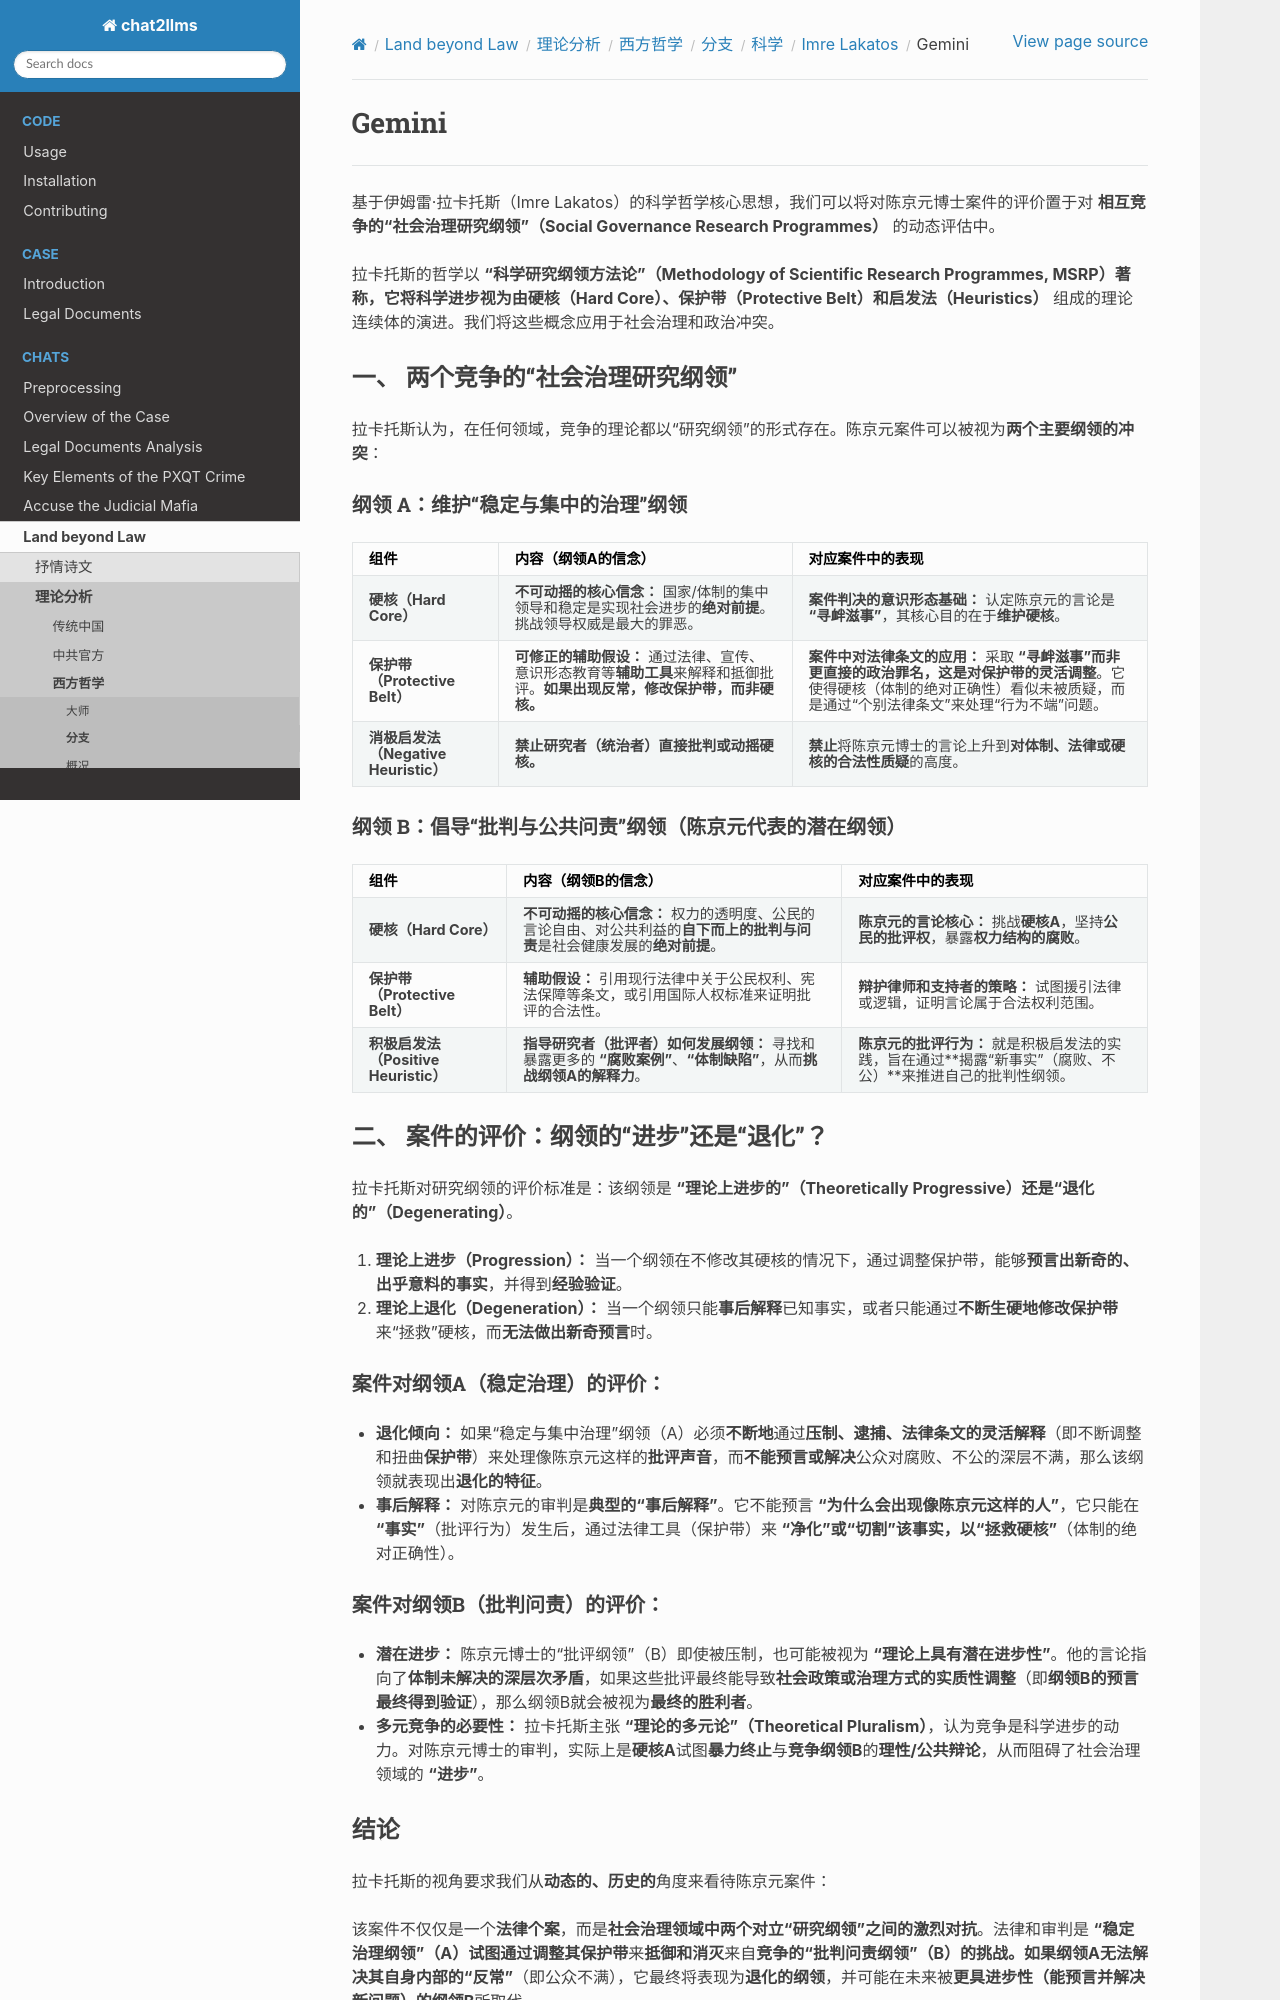

repository: goldollarch/chat2llms · page: chats/outlaw/analyse/foreign/branch/science/lakatos/gemini.html · generator: sphinx

# Gemini

------

基于伊姆雷·拉卡托斯（Imre Lakatos）的科学哲学核心思想，我们可以将对陈京元博士案件的评价置于对 **相互竞争的“社会治理研究纲领”（Social Governance Research Programmes）** 的动态评估中。

拉卡托斯的哲学以 **“科学研究纲领方法论”（Methodology of Scientific Research Programmes, MSRP）**著称，它将科学进步视为由**硬核（Hard Core）、保护带（Protective Belt）和启发法（Heuristics）** 组成的理论连续体的演进。我们将这些概念应用于社会治理和政治冲突。

### 一、 两个竞争的“社会治理研究纲领”

拉卡托斯认为，在任何领域，竞争的理论都以“研究纲领”的形式存在。陈京元案件可以被视为**两个主要纲领的冲突**：

#### 纲领 A：维护“稳定与集中的治理”纲领

| 组件                                       | 内容（纲领A的信念）                                                                                                                           | 对应案件中的表现                                                                                                                                                                                                   |
| :----------------------------------------- | :-------------------------------------------------------------------------------------------------------------------------------------------- | :----------------------------------------------------------------------------------------------------------------------------------------------------------------------------------------------------------------- |
| **硬核（Hard Core）**                | **不可动摇的核心信念：** 国家/体制的集中领导和稳定是实现社会进步的**绝对前提**。挑战领导权威是最大的罪恶。                        | **案件判决的意识形态基础：** 认定陈京元的言论是 **“寻衅滋事”**，其核心目的在于**维护硬核**。                                                                                                   |
| **保护带（Protective Belt）**        | **可修正的辅助假设：** 通过法律、宣传、意识形态教育等**辅助工具**来解释和抵御批评。**如果出现反常，修改保护带，而非硬核。** | **案件中对法律条文的应用：** 采取 **“寻衅滋事”**而非更直接的政治罪名，这是**对保护带的灵活调整**。它使得硬核（体制的绝对正确性）看似未被质疑，而是通过“个别法律条文”来处理“行为不端”问题。 |
| **消极启发法（Negative Heuristic）** | **禁止研究者（统治者）直接批判或动摇硬核。**                                                                                            | **禁止**将陈京元博士的言论上升到**对体制、法律或硬核的合法性质疑**的高度。                                                                                                                             |

#### 纲领 B：倡导“批判与公共问责”纲领（陈京元代表的潜在纲领）

| 组件                                       | 内容（纲领B的信念）                                                                                                                             | 对应案件中的表现                                                                                                    |
| :----------------------------------------- | :---------------------------------------------------------------------------------------------------------------------------------------------- | :------------------------------------------------------------------------------------------------------------------ |
| **硬核（Hard Core）**                | **不可动摇的核心信念：** 权力的透明度、公民的言论自由、对公共利益的**自下而上的批判与问责**是社会健康发展的**绝对前提**。     | **陈京元的言论核心：** 挑战**硬核A**，坚持**公民的批评权**，暴露**权力结构的腐败**。        |
| **保护带（Protective Belt）**        | **辅助假设：** 引用现行法律中关于公民权利、宪法保障等条文，或引用国际人权标准来证明批评的合法性。                                         | **辩护律师和支持者的策略：** 试图援引法律或逻辑，证明言论属于合法权利范围。                                   |
| **积极启发法（Positive Heuristic）** | **指导研究者（批评者）如何发展纲领：** 寻找和暴露更多的 **“腐败案例”**、**“体制缺陷”**，从而**挑战纲领A的解释力**。 | **陈京元的批评行为：** 就是积极启发法的实践，旨在通过**揭露“新事实”（腐败、不公）**来推进自己的批判性纲领。 |

### 二、 案件的评价：纲领的“进步”还是“退化”？

拉卡托斯对研究纲领的评价标准是：该纲领是 **“理论上进步的”（Theoretically Progressive）**还是**“退化的”（Degenerating）**。

1. **理论上进步（Progression）：** 当一个纲领在不修改其硬核的情况下，通过调整保护带，能够**预言出新奇的、出乎意料的事实**，并得到**经验验证**。
2. **理论上退化（Degeneration）：** 当一个纲领只能**事后解释**已知事实，或者只能通过**不断生硬地修改保护带**来“拯救”硬核，而**无法做出新奇预言**时。

#### 案件对纲领A（稳定治理）的评价：

* **退化倾向：** 如果“稳定与集中治理”纲领（A）必须**不断地**通过**压制、逮捕、法律条文的灵活解释**（即不断调整和扭曲**保护带**）来处理像陈京元这样的**批评声音**，而**不能预言或解决**公众对腐败、不公的深层不满，那么该纲领就表现出**退化的特征**。
* **事后解释：** 对陈京元的审判是**典型的“事后解释”**。它不能预言 **“为什么会出现像陈京元这样的人”**，它只能在 **“事实”**（批评行为）发生后，通过法律工具（保护带）来 **“净化”**或**“切割”**该事实，以**“拯救硬核”**（体制的绝对正确性）。
